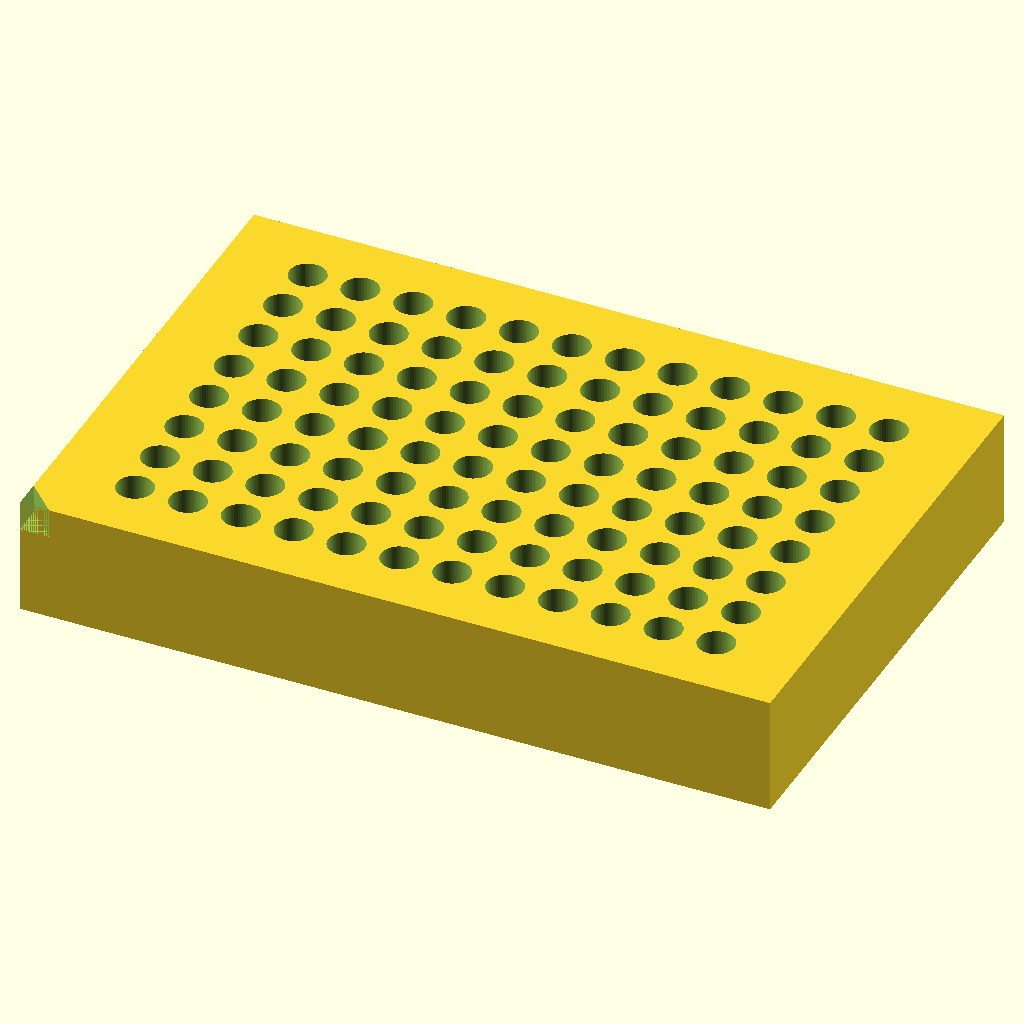
Cell 1: rendered with the file's own defaults.
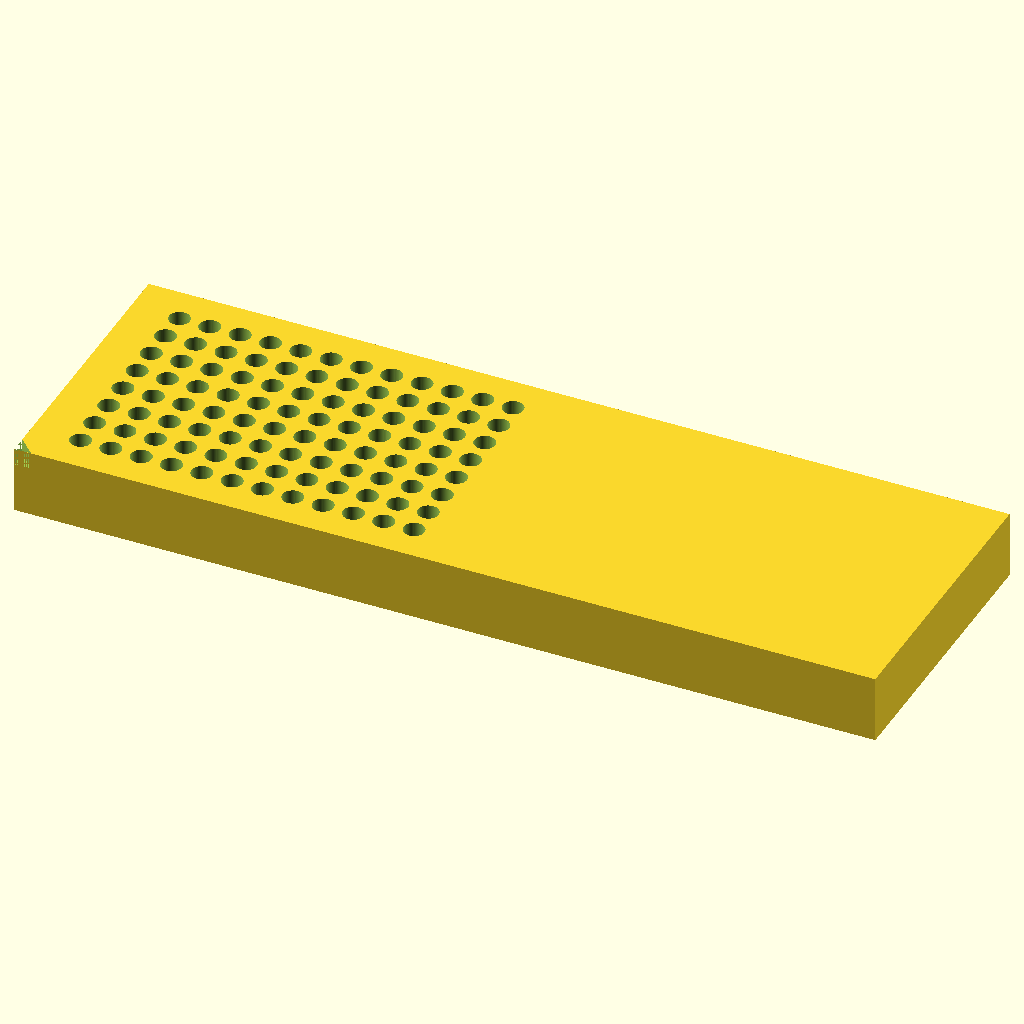
Cell 2: the same model with length_x = 255.52.
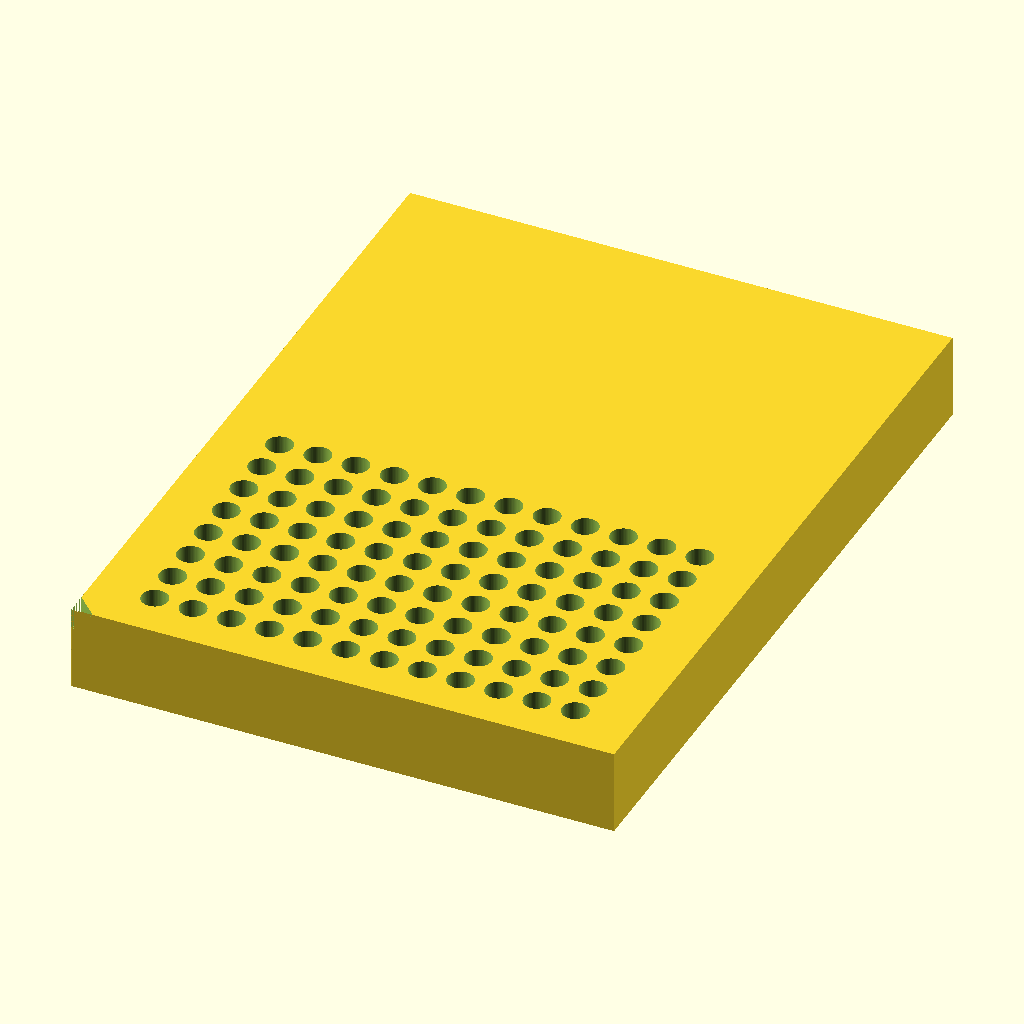
Cell 3: width_y = 170.96 (everything else at default).
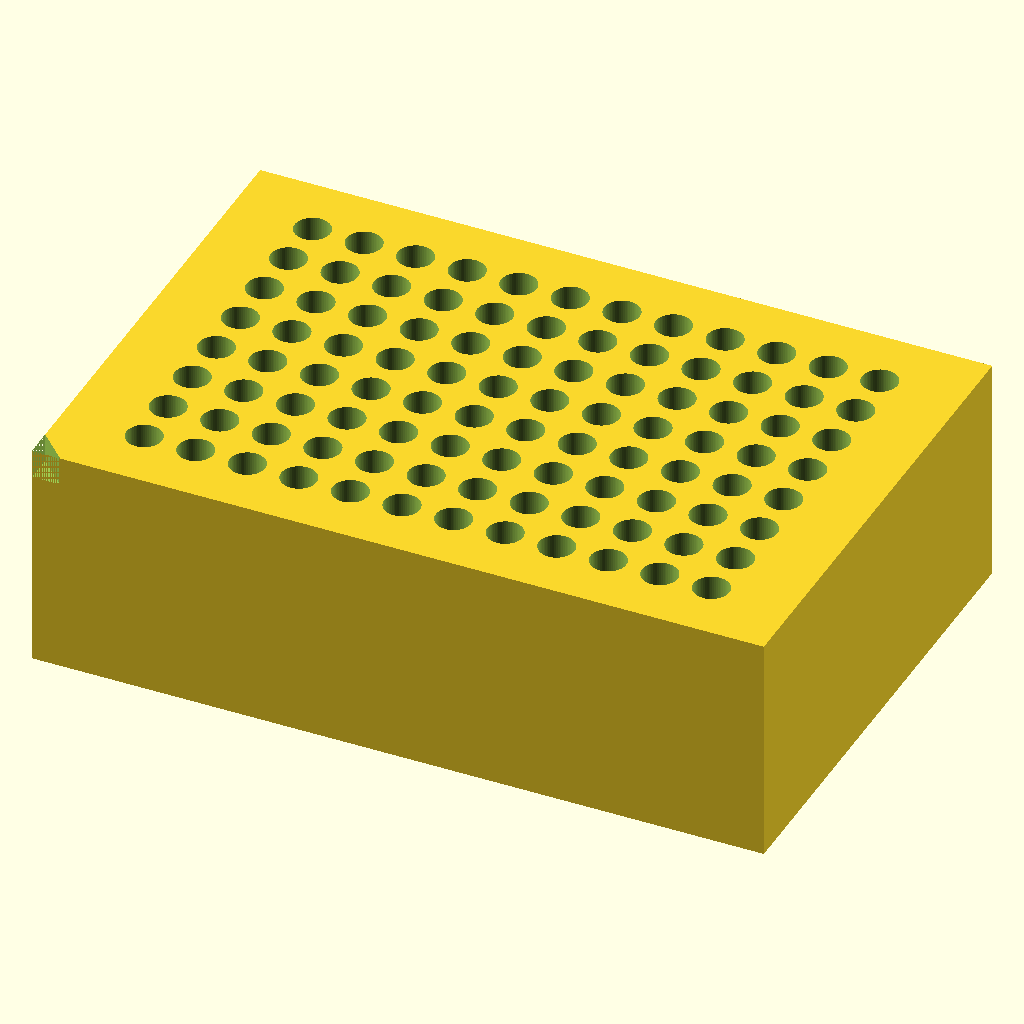
Cell 4: the same model with height_z = 40.
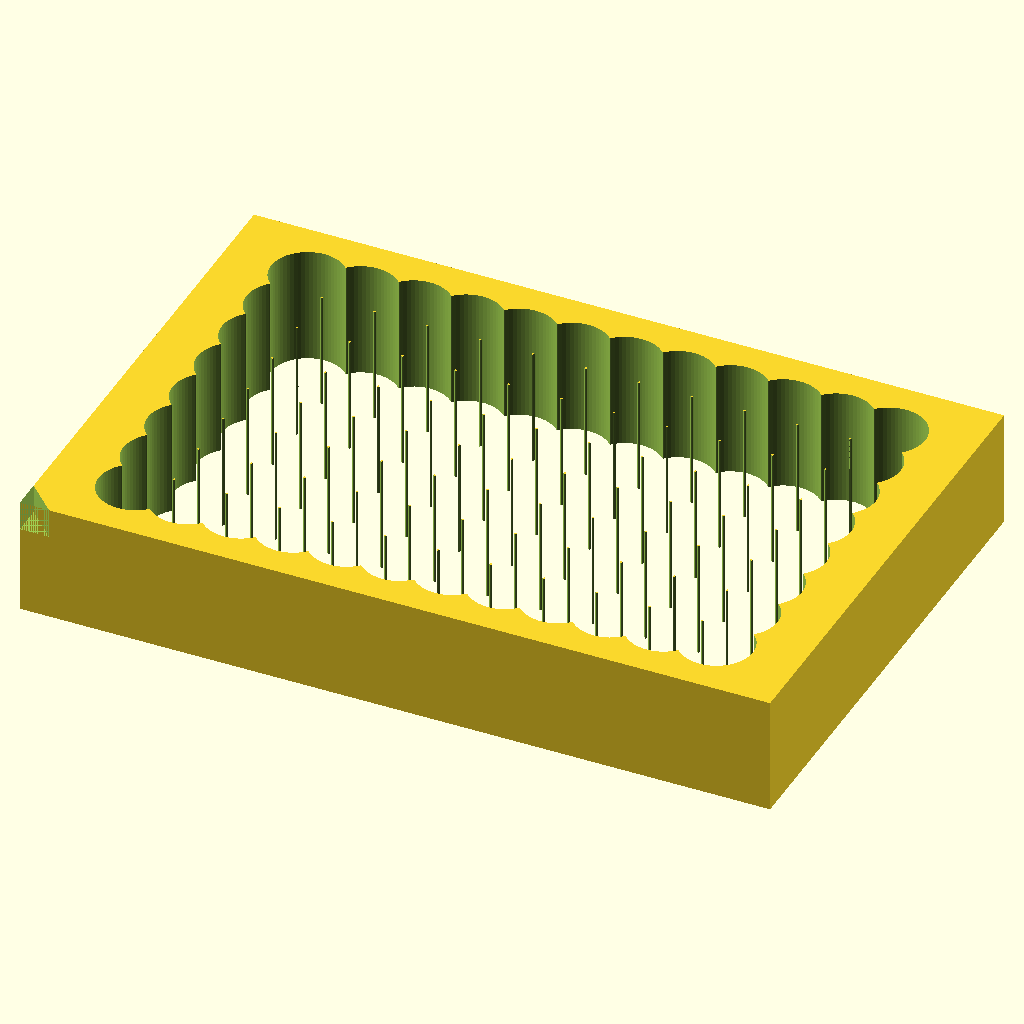
Cell 5 — hole_diameter set to 12.4, the other parameters unchanged.
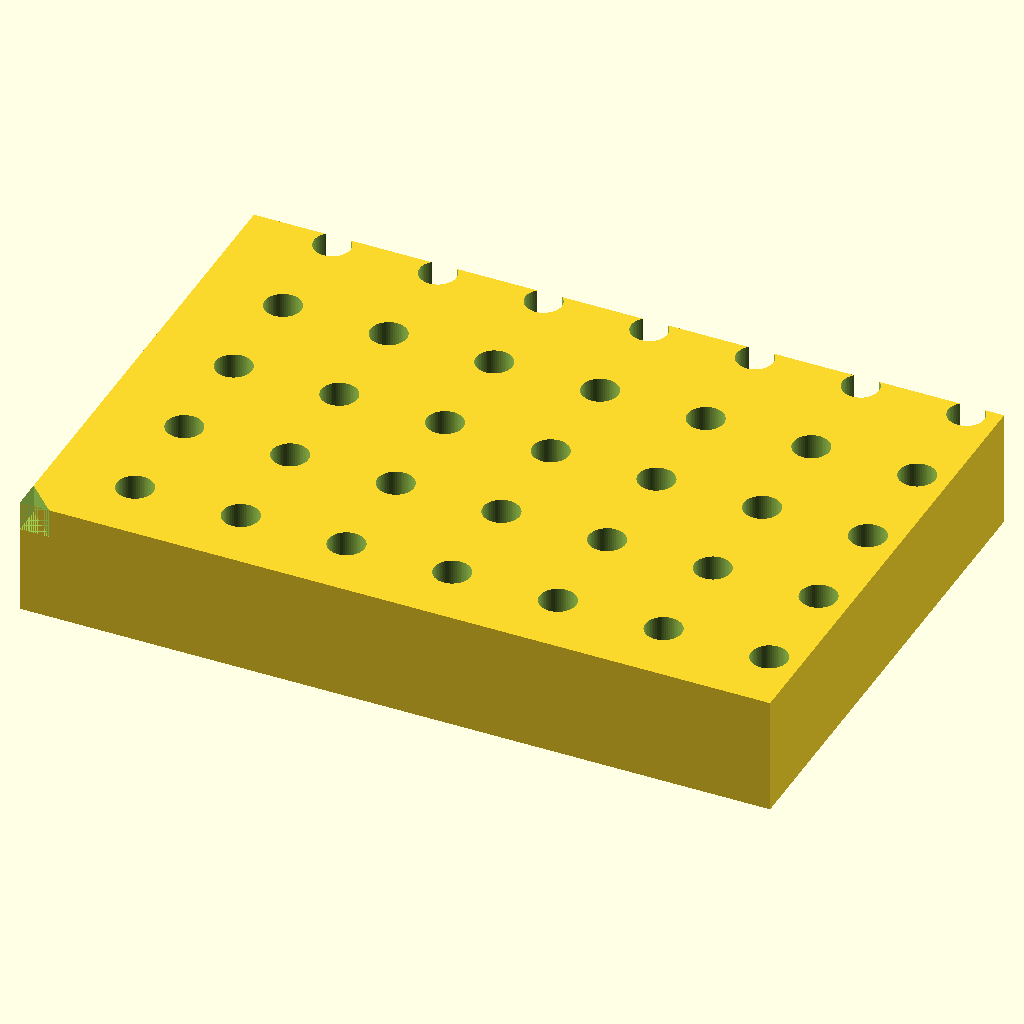
Cell 6: the same model with hole_spacing = 18.
All cells are drawn from the same view direction (rotation 55°, 0°, 25°, orthographic, colour scheme Cornfield), but the view is re-fitted for each cell, so position and scale can differ between cells as well as the parameter.
OpenSCAD source file bench/results/main-claude/code/claude_claude-haiku-4-5/pcr_tube_rack_sbs_s0_a2.scad:
// PCR tube rack - 96 tubes in ANSI/SLAS footprint

// Overall dimensions
length_x = 127.76;      // mm, along X
width_y = 85.48;        // mm, along Y
height_z = 20;          // mm, height

// Hole parameters
hole_diameter = 6.2;    // mm
hole_spacing = 9.0;     // mm center-to-center
num_cols = 12;          // columns along X
num_rows = 8;           // rows along Y

// First hole position (A1)
first_hole_x = 14.38;   // mm from left edge
first_hole_y = 11.24;   // mm from back edge

// Chamfer parameters
chamfer_leg = 5;        // mm, length of chamfer leg

$fn = 64;

// Main block with holes and chamfer
difference() {
    cube([length_x, width_y, height_z], center = false);
    
    union() {
        for (col = [0 : num_cols - 1]) {
            for (row = [0 : num_rows - 1]) {
                hole_x = first_hole_x + col * hole_spacing;
                hole_y = first_hole_y + row * hole_spacing;
                translate([hole_x, hole_y, -0.5]) {
                    cylinder(h = height_z + 1, d = hole_diameter, $fn = 64);
                }
            }
        }
        translate([0, 0, height_z - chamfer_leg]) {
            linear_extrude(height = chamfer_leg + 0.5) {
                polygon([[0, 0], [chamfer_leg, 0], [0, chamfer_leg]]);
            }
        }
    }
}
Parameter table extracted from the source (name, type, default, range or options):
length_x: number, default 127.76
width_y: number, default 85.48
height_z: number, default 20
hole_diameter: number, default 6.2
hole_spacing: number, default 9
num_cols: number, default 12
num_rows: number, default 8
first_hole_x: number, default 14.38
first_hole_y: number, default 11.24
chamfer_leg: number, default 5
